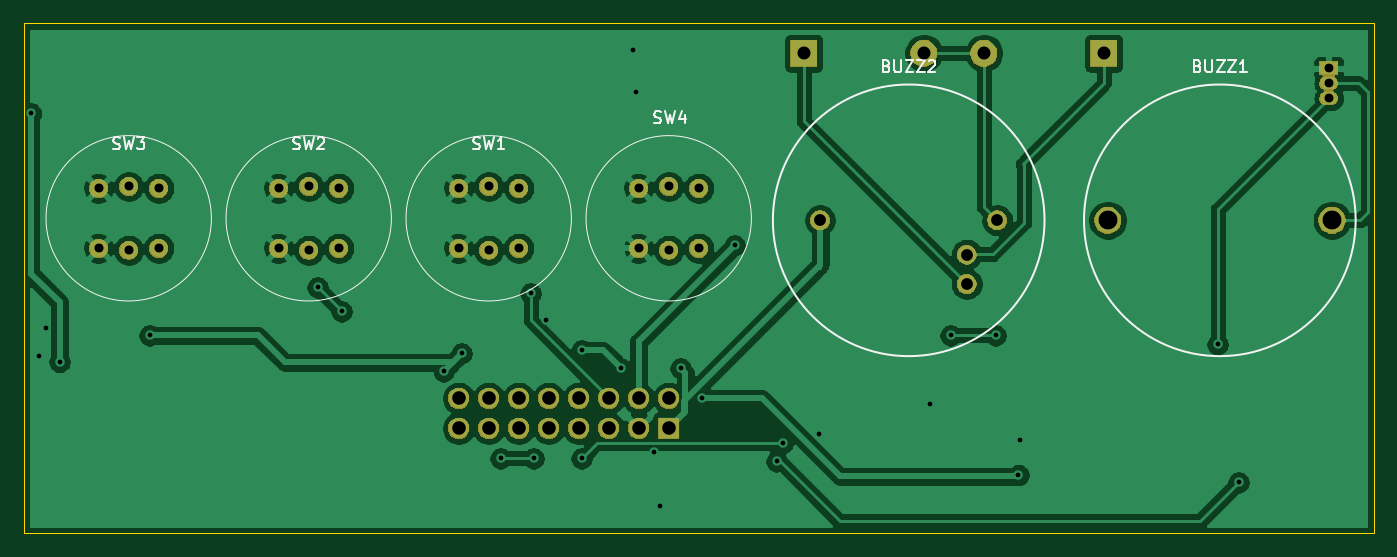
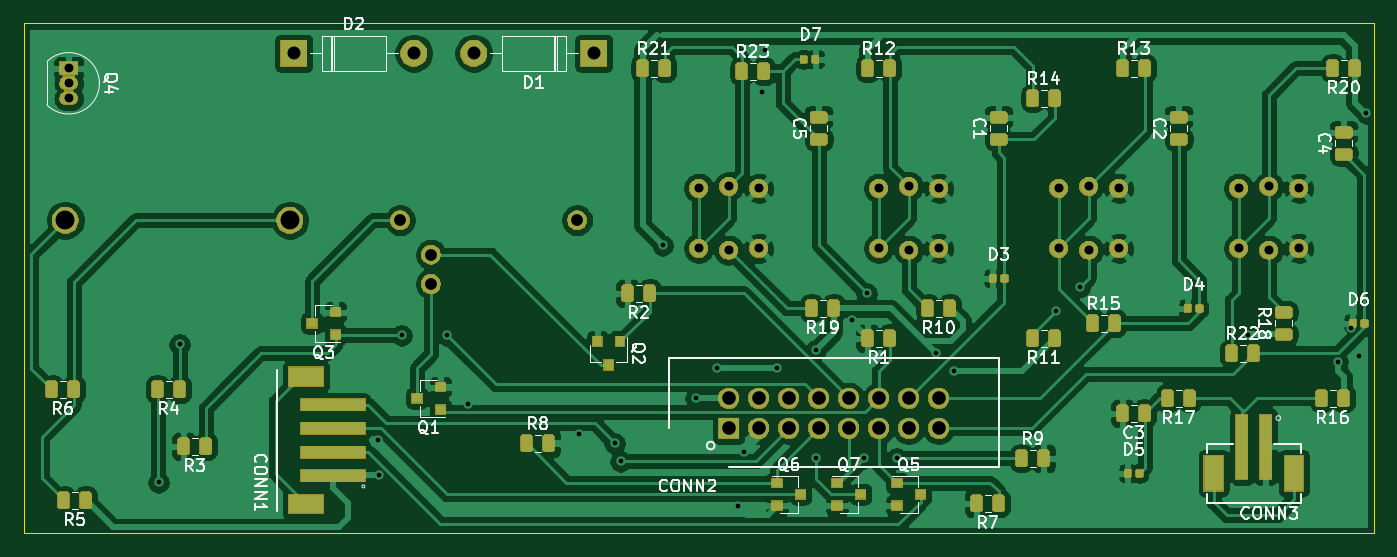
Circuit board: 10 layer files. Board 114.3 x 43.2 mm.
- bottom_copper: Pufferfish-Interface-1-B_Cu.gbr (227279 bytes)
- bottom_mask: Pufferfish-Interface-1-B_Mask.gbr (109555 bytes)
- paste: Pufferfish-Interface-1-B_Paste.gbr (23240 bytes)
- bottom_silk: Pufferfish-Interface-1-B_SilkS.gbr (41396 bytes)
- outline: Pufferfish-Interface-1-Edge_Cuts.gbr (753 bytes)
- top_copper: Pufferfish-Interface-1-F_Cu.gbr (105374 bytes)
- top_mask: Pufferfish-Interface-1-F_Mask.gbr (45592 bytes)
- paste: Pufferfish-Interface-1-F_Paste.gbr (521 bytes)
- top_silk: Pufferfish-Interface-1-F_SilkS.gbr (6584 bytes)
- drill: Pufferfish-Interface-1.drl (1582 bytes)

=== bottom_copper: Pufferfish-Interface-1-B_Cu.gbr (227279 bytes, source omitted) ===
=== bottom_mask: Pufferfish-Interface-1-B_Mask.gbr (109555 bytes, source omitted) ===
=== paste: Pufferfish-Interface-1-B_Paste.gbr (23240 bytes, source omitted) ===
=== bottom_silk: Pufferfish-Interface-1-B_SilkS.gbr (41396 bytes, source omitted) ===
=== outline: Pufferfish-Interface-1-Edge_Cuts.gbr ===
G04 #@! TF.GenerationSoftware,KiCad,Pcbnew,(5.1.6-0-10_14)*
G04 #@! TF.CreationDate,2020-06-30T11:40:46-07:00*
G04 #@! TF.ProjectId,Pufferfish-Interface-1,50756666-6572-4666-9973-682d496e7465,v0.1*
G04 #@! TF.SameCoordinates,Original*
G04 #@! TF.FileFunction,Profile,NP*
%FSLAX46Y46*%
G04 Gerber Fmt 4.6, Leading zero omitted, Abs format (unit mm)*
G04 Created by KiCad (PCBNEW (5.1.6-0-10_14)) date 2020-06-30 11:40:46*
%MOMM*%
%LPD*%
G01*
G04 APERTURE LIST*
G04 #@! TA.AperFunction,Profile*
%ADD10C,0.025400*%
G04 #@! TD*
G04 APERTURE END LIST*
D10*
X132080000Y-58420000D02*
X132080000Y-15240000D01*
X17780000Y-58420000D02*
X132080000Y-58420000D01*
X17780000Y-58420000D02*
X17780000Y-15240000D01*
X17780000Y-15240000D02*
X132080000Y-15240000D01*
M02*

=== top_copper: Pufferfish-Interface-1-F_Cu.gbr (105374 bytes, source omitted) ===
=== top_mask: Pufferfish-Interface-1-F_Mask.gbr (45592 bytes, source omitted) ===
=== paste: Pufferfish-Interface-1-F_Paste.gbr ===
G04 #@! TF.GenerationSoftware,KiCad,Pcbnew,(5.1.6-0-10_14)*
G04 #@! TF.CreationDate,2020-06-30T11:33:21-07:00*
G04 #@! TF.ProjectId,Pufferfish-Interface-1,50756666-6572-4666-9973-682d496e7465,v0.1*
G04 #@! TF.SameCoordinates,Original*
G04 #@! TF.FileFunction,Paste,Top*
G04 #@! TF.FilePolarity,Positive*
%FSLAX46Y46*%
G04 Gerber Fmt 4.6, Leading zero omitted, Abs format (unit mm)*
G04 Created by KiCad (PCBNEW (5.1.6-0-10_14)) date 2020-06-30 11:33:21*
%MOMM*%
%LPD*%
G01*
G04 APERTURE LIST*
G04 APERTURE END LIST*
M02*

=== top_silk: Pufferfish-Interface-1-F_SilkS.gbr ===
G04 #@! TF.GenerationSoftware,KiCad,Pcbnew,(5.1.6-0-10_14)*
G04 #@! TF.CreationDate,2020-06-30T11:40:46-07:00*
G04 #@! TF.ProjectId,Pufferfish-Interface-1,50756666-6572-4666-9973-682d496e7465,v0.1*
G04 #@! TF.SameCoordinates,Original*
G04 #@! TF.FileFunction,Legend,Top*
G04 #@! TF.FilePolarity,Positive*
%FSLAX46Y46*%
G04 Gerber Fmt 4.6, Leading zero omitted, Abs format (unit mm)*
G04 Created by KiCad (PCBNEW (5.1.6-0-10_14)) date 2020-06-30 11:40:46*
%MOMM*%
%LPD*%
G01*
G04 APERTURE LIST*
%ADD10C,0.120000*%
%ADD11C,0.203200*%
%ADD12C,0.150000*%
G04 APERTURE END LIST*
D10*
X79390000Y-31750000D02*
G75*
G03*
X79390000Y-31750000I-7000000J0D01*
G01*
X33670000Y-31750000D02*
G75*
G03*
X33670000Y-31750000I-7000000J0D01*
G01*
X48910000Y-31750000D02*
G75*
G03*
X48910000Y-31750000I-7000000J0D01*
G01*
X64150000Y-31750000D02*
G75*
G03*
X64150000Y-31750000I-7000000J0D01*
G01*
D11*
X130551601Y-31921601D02*
G75*
G03*
X130551601Y-31921601I-11500000J0D01*
G01*
X104210000Y-31921601D02*
G75*
G03*
X104210000Y-31921601I-11500000J0D01*
G01*
D12*
X71156666Y-23654761D02*
X71299523Y-23702380D01*
X71537619Y-23702380D01*
X71632857Y-23654761D01*
X71680476Y-23607142D01*
X71728095Y-23511904D01*
X71728095Y-23416666D01*
X71680476Y-23321428D01*
X71632857Y-23273809D01*
X71537619Y-23226190D01*
X71347142Y-23178571D01*
X71251904Y-23130952D01*
X71204285Y-23083333D01*
X71156666Y-22988095D01*
X71156666Y-22892857D01*
X71204285Y-22797619D01*
X71251904Y-22750000D01*
X71347142Y-22702380D01*
X71585238Y-22702380D01*
X71728095Y-22750000D01*
X72061428Y-22702380D02*
X72299523Y-23702380D01*
X72490000Y-22988095D01*
X72680476Y-23702380D01*
X72918571Y-22702380D01*
X73728095Y-23035714D02*
X73728095Y-23702380D01*
X73490000Y-22654761D02*
X73251904Y-23369047D01*
X73870952Y-23369047D01*
X25336666Y-25854761D02*
X25479523Y-25902380D01*
X25717619Y-25902380D01*
X25812857Y-25854761D01*
X25860476Y-25807142D01*
X25908095Y-25711904D01*
X25908095Y-25616666D01*
X25860476Y-25521428D01*
X25812857Y-25473809D01*
X25717619Y-25426190D01*
X25527142Y-25378571D01*
X25431904Y-25330952D01*
X25384285Y-25283333D01*
X25336666Y-25188095D01*
X25336666Y-25092857D01*
X25384285Y-24997619D01*
X25431904Y-24950000D01*
X25527142Y-24902380D01*
X25765238Y-24902380D01*
X25908095Y-24950000D01*
X26241428Y-24902380D02*
X26479523Y-25902380D01*
X26670000Y-25188095D01*
X26860476Y-25902380D01*
X27098571Y-24902380D01*
X27384285Y-24902380D02*
X28003333Y-24902380D01*
X27670000Y-25283333D01*
X27812857Y-25283333D01*
X27908095Y-25330952D01*
X27955714Y-25378571D01*
X28003333Y-25473809D01*
X28003333Y-25711904D01*
X27955714Y-25807142D01*
X27908095Y-25854761D01*
X27812857Y-25902380D01*
X27527142Y-25902380D01*
X27431904Y-25854761D01*
X27384285Y-25807142D01*
X40576666Y-25854761D02*
X40719523Y-25902380D01*
X40957619Y-25902380D01*
X41052857Y-25854761D01*
X41100476Y-25807142D01*
X41148095Y-25711904D01*
X41148095Y-25616666D01*
X41100476Y-25521428D01*
X41052857Y-25473809D01*
X40957619Y-25426190D01*
X40767142Y-25378571D01*
X40671904Y-25330952D01*
X40624285Y-25283333D01*
X40576666Y-25188095D01*
X40576666Y-25092857D01*
X40624285Y-24997619D01*
X40671904Y-24950000D01*
X40767142Y-24902380D01*
X41005238Y-24902380D01*
X41148095Y-24950000D01*
X41481428Y-24902380D02*
X41719523Y-25902380D01*
X41910000Y-25188095D01*
X42100476Y-25902380D01*
X42338571Y-24902380D01*
X42671904Y-24997619D02*
X42719523Y-24950000D01*
X42814761Y-24902380D01*
X43052857Y-24902380D01*
X43148095Y-24950000D01*
X43195714Y-24997619D01*
X43243333Y-25092857D01*
X43243333Y-25188095D01*
X43195714Y-25330952D01*
X42624285Y-25902380D01*
X43243333Y-25902380D01*
X55816666Y-25854761D02*
X55959523Y-25902380D01*
X56197619Y-25902380D01*
X56292857Y-25854761D01*
X56340476Y-25807142D01*
X56388095Y-25711904D01*
X56388095Y-25616666D01*
X56340476Y-25521428D01*
X56292857Y-25473809D01*
X56197619Y-25426190D01*
X56007142Y-25378571D01*
X55911904Y-25330952D01*
X55864285Y-25283333D01*
X55816666Y-25188095D01*
X55816666Y-25092857D01*
X55864285Y-24997619D01*
X55911904Y-24950000D01*
X56007142Y-24902380D01*
X56245238Y-24902380D01*
X56388095Y-24950000D01*
X56721428Y-24902380D02*
X56959523Y-25902380D01*
X57150000Y-25188095D01*
X57340476Y-25902380D01*
X57578571Y-24902380D01*
X58483333Y-25902380D02*
X57911904Y-25902380D01*
X58197619Y-25902380D02*
X58197619Y-24902380D01*
X58102380Y-25045238D01*
X58007142Y-25140476D01*
X57911904Y-25188095D01*
X117170648Y-18850172D02*
X117313505Y-18897791D01*
X117361124Y-18945410D01*
X117408743Y-19040648D01*
X117408743Y-19183505D01*
X117361124Y-19278743D01*
X117313505Y-19326362D01*
X117218267Y-19373981D01*
X116837315Y-19373981D01*
X116837315Y-18373981D01*
X117170648Y-18373981D01*
X117265886Y-18421601D01*
X117313505Y-18469220D01*
X117361124Y-18564458D01*
X117361124Y-18659696D01*
X117313505Y-18754934D01*
X117265886Y-18802553D01*
X117170648Y-18850172D01*
X116837315Y-18850172D01*
X117837315Y-18373981D02*
X117837315Y-19183505D01*
X117884934Y-19278743D01*
X117932553Y-19326362D01*
X118027791Y-19373981D01*
X118218267Y-19373981D01*
X118313505Y-19326362D01*
X118361124Y-19278743D01*
X118408743Y-19183505D01*
X118408743Y-18373981D01*
X118789696Y-18373981D02*
X119456362Y-18373981D01*
X118789696Y-19373981D01*
X119456362Y-19373981D01*
X119742077Y-18373981D02*
X120408743Y-18373981D01*
X119742077Y-19373981D01*
X120408743Y-19373981D01*
X121313505Y-19373981D02*
X120742077Y-19373981D01*
X121027791Y-19373981D02*
X121027791Y-18373981D01*
X120932553Y-18516839D01*
X120837315Y-18612077D01*
X120742077Y-18659696D01*
X90829047Y-18850172D02*
X90971904Y-18897791D01*
X91019523Y-18945410D01*
X91067142Y-19040648D01*
X91067142Y-19183505D01*
X91019523Y-19278743D01*
X90971904Y-19326362D01*
X90876666Y-19373981D01*
X90495714Y-19373981D01*
X90495714Y-18373981D01*
X90829047Y-18373981D01*
X90924285Y-18421601D01*
X90971904Y-18469220D01*
X91019523Y-18564458D01*
X91019523Y-18659696D01*
X90971904Y-18754934D01*
X90924285Y-18802553D01*
X90829047Y-18850172D01*
X90495714Y-18850172D01*
X91495714Y-18373981D02*
X91495714Y-19183505D01*
X91543333Y-19278743D01*
X91590952Y-19326362D01*
X91686190Y-19373981D01*
X91876666Y-19373981D01*
X91971904Y-19326362D01*
X92019523Y-19278743D01*
X92067142Y-19183505D01*
X92067142Y-18373981D01*
X92448095Y-18373981D02*
X93114761Y-18373981D01*
X92448095Y-19373981D01*
X93114761Y-19373981D01*
X93400476Y-18373981D02*
X94067142Y-18373981D01*
X93400476Y-19373981D01*
X94067142Y-19373981D01*
X94400476Y-18469220D02*
X94448095Y-18421601D01*
X94543333Y-18373981D01*
X94781428Y-18373981D01*
X94876666Y-18421601D01*
X94924285Y-18469220D01*
X94971904Y-18564458D01*
X94971904Y-18659696D01*
X94924285Y-18802553D01*
X94352857Y-19373981D01*
X94971904Y-19373981D01*
M02*

=== drill: Pufferfish-Interface-1.drl ===
M48
; DRILL file {KiCad (5.1.6-0-10_14)} date Tuesday, June 30, 2020 at 11:37:50 AM
; FORMAT={3:3/ absolute / metric / suppress leading zeros}
; #@! TF.CreationDate,2020-06-30T11:37:50-07:00
; #@! TF.GenerationSoftware,Kicad,Pcbnew,(5.1.6-0-10_14)
FMAT,2
METRIC,TZ
T1C0.400
T2C0.750
T3C0.762
T4C1.000
T5C1.100
T6C1.150
T7C1.600
%
G90
G05
T1
X18393Y-22860
X19050Y-43434
X19668Y-41038
X20828Y-43905
X28448Y-41656
X42672Y-37592
X44704Y-39624
X53340Y-44704
X54864Y-43180
X58166Y-52070
X60706Y-38100
X60960Y-52070
X61976Y-40386
X65024Y-42926
X65024Y-52070
X68326Y-44450
X69342Y-17526
X69596Y-21082
X71120Y-51562
X71628Y-56134
X73406Y-44450
X75184Y-46990
X77978Y-34036
X81534Y-52324
X82042Y-50800
X85090Y-50038
X94488Y-47453
X96266Y-41656
X100076Y-41656
X102002Y-53488
X102108Y-50546
X118872Y-42418
X120650Y-54102
T2
X128270Y-19050
X128270Y-20320
X128270Y-21590
T3
X24130Y-29210
X24130Y-34290
X26670Y-29050
X26670Y-34450
X29210Y-29210
X29210Y-34290
X54610Y-29210
X54610Y-34290
X57150Y-29050
X57150Y-34450
X59690Y-29210
X59690Y-34290
X39370Y-29210
X39370Y-34290
X41910Y-29050
X41910Y-34450
X44450Y-29210
X44450Y-34290
X69850Y-29210
X69850Y-34290
X72390Y-29050
X72390Y-34450
X74930Y-29210
X74930Y-34290
T4
X85210Y-31922
X97610Y-34822
X97610Y-37322
X100210Y-31922
T5
X99060Y-17780
X109220Y-17780
X83820Y-17780
X93980Y-17780
T6
X54610Y-46990
X54610Y-49530
X57150Y-46990
X57150Y-49530
X59690Y-46990
X59690Y-49530
X62230Y-46990
X62230Y-49530
X64770Y-46990
X64770Y-49530
X67310Y-46990
X67310Y-49530
X69850Y-46990
X69850Y-49530
X72390Y-46990
X72390Y-49530
T7
X109552Y-31922
X128552Y-31922
T0
M30

